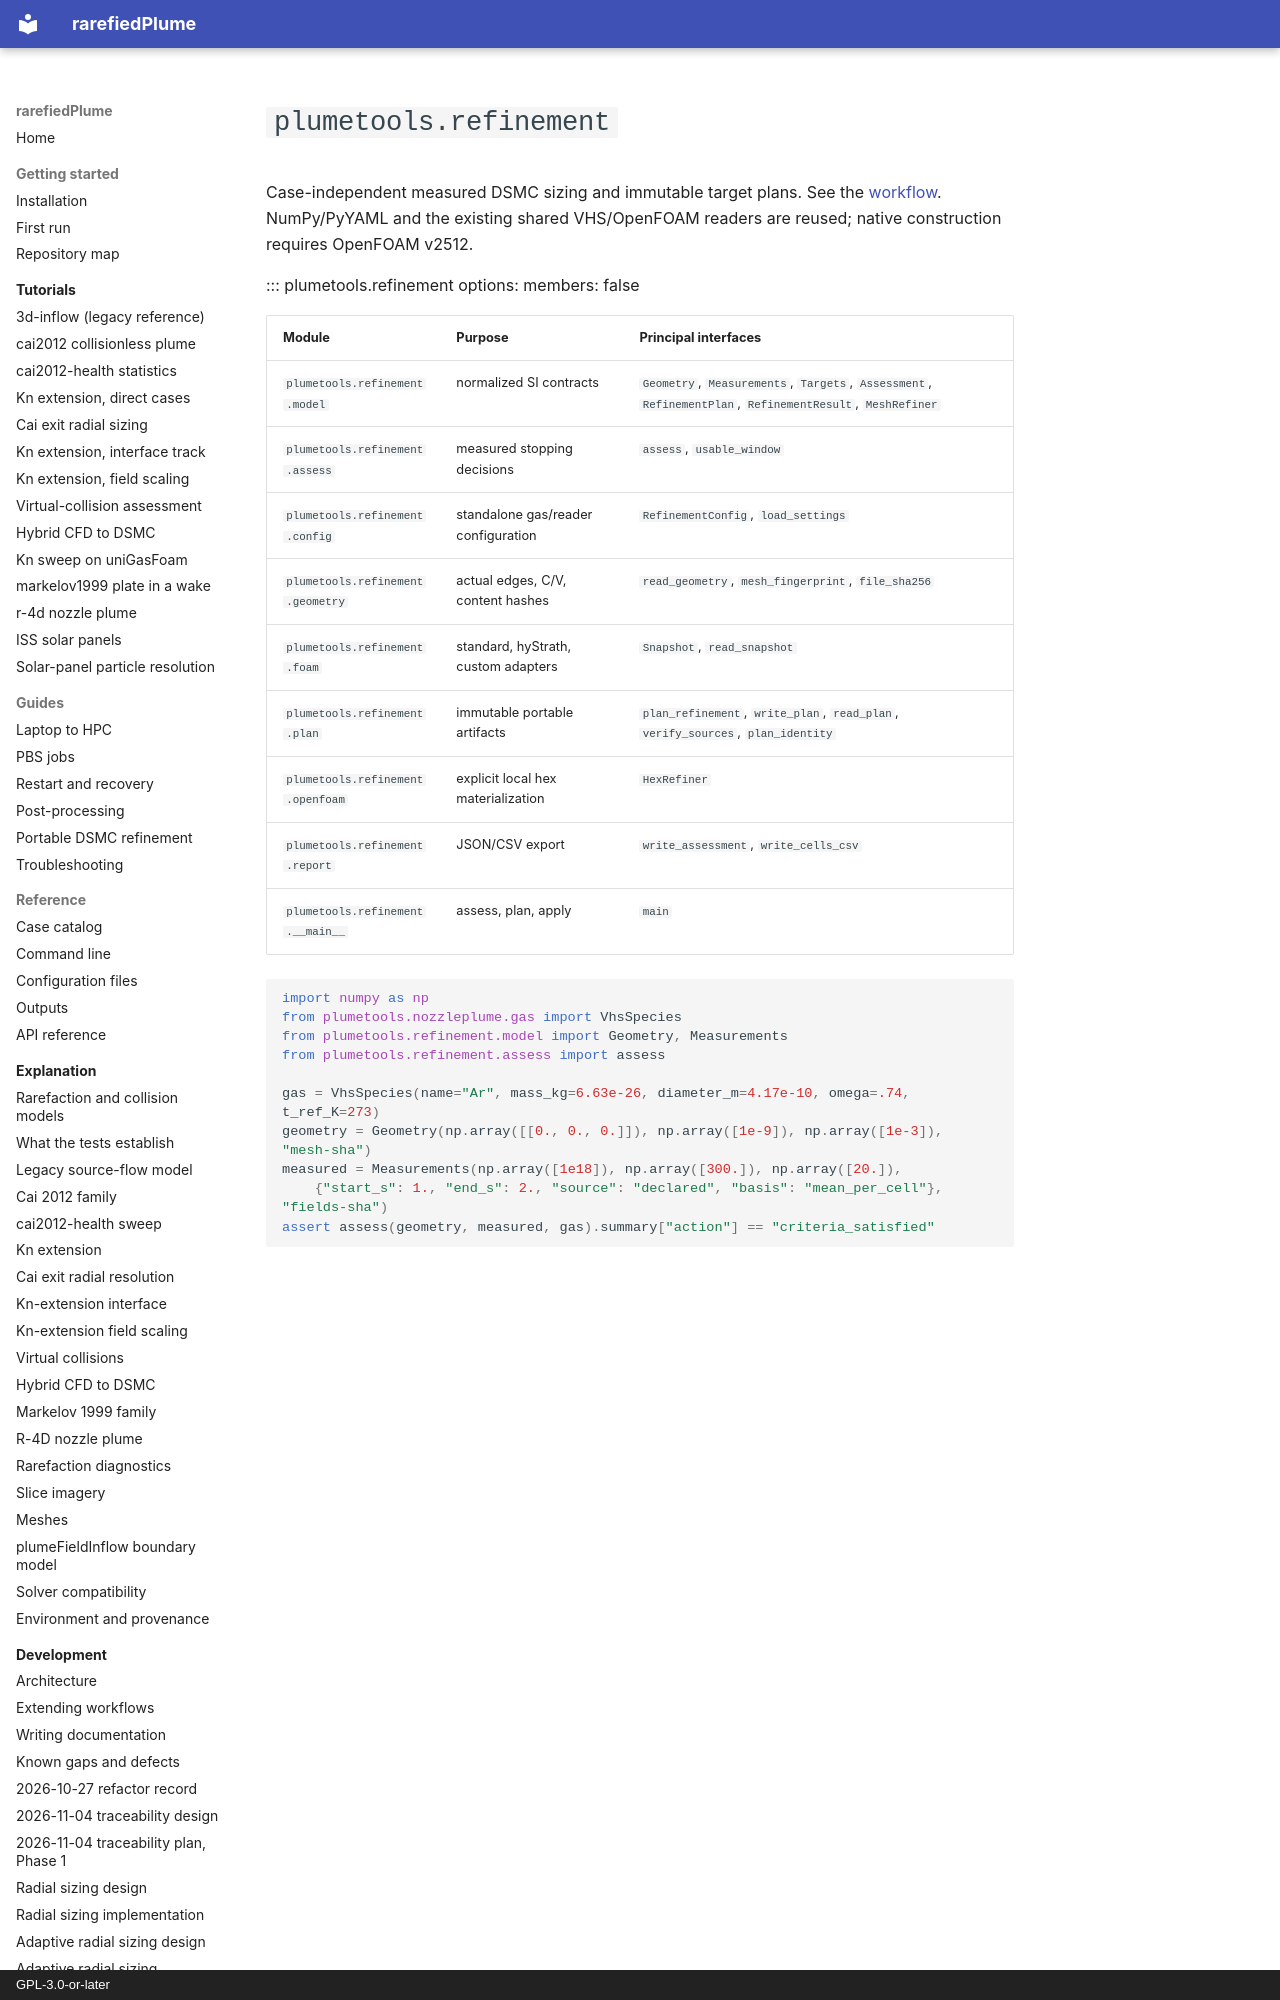

repository: andytorrestb/rarefiedPlume · page: reference/api/refinement/index.html · generator: mkdocs · copyright: GPL-3.0-or-later

# `plumetools.refinement`

Case-independent measured DSMC sizing and immutable target plans. See the
[workflow](../../../mesh-refinement.md). NumPy/PyYAML and the existing shared
VHS/OpenFOAM readers are reused; native construction requires OpenFOAM v2512.

::: plumetools.refinement
    options:
      members: false

| Module | Purpose | Principal interfaces |
|---|---|---|
| `plumetools.refinement.model` | normalized SI contracts | `Geometry`, `Measurements`, `Targets`, `Assessment`, `RefinementPlan`, `RefinementResult`, `MeshRefiner` |
| `plumetools.refinement.assess` | measured stopping decisions | `assess`, `usable_window` |
| `plumetools.refinement.config` | standalone gas/reader configuration | `RefinementConfig`, `load_settings` |
| `plumetools.refinement.geometry` | actual edges, C/V, content hashes | `read_geometry`, `mesh_fingerprint`, `file_sha256` |
| `plumetools.refinement.foam` | standard, hyStrath, custom adapters | `Snapshot`, `read_snapshot` |
| `plumetools.refinement.plan` | immutable portable artifacts | `plan_refinement`, `write_plan`, `read_plan`, `verify_sources`, `plan_identity` |
| `plumetools.refinement.openfoam` | explicit local hex materialization | `HexRefiner` |
| `plumetools.refinement.report` | JSON/CSV export | `write_assessment`, `write_cells_csv` |
| `plumetools.refinement.__main__` | assess, plan, apply | `main` |

<!-- docs-example: portable-refinement -->
```python
import numpy as np
from plumetools.nozzleplume.gas import VhsSpecies
from plumetools.refinement.model import Geometry, Measurements
from plumetools.refinement.assess import assess
